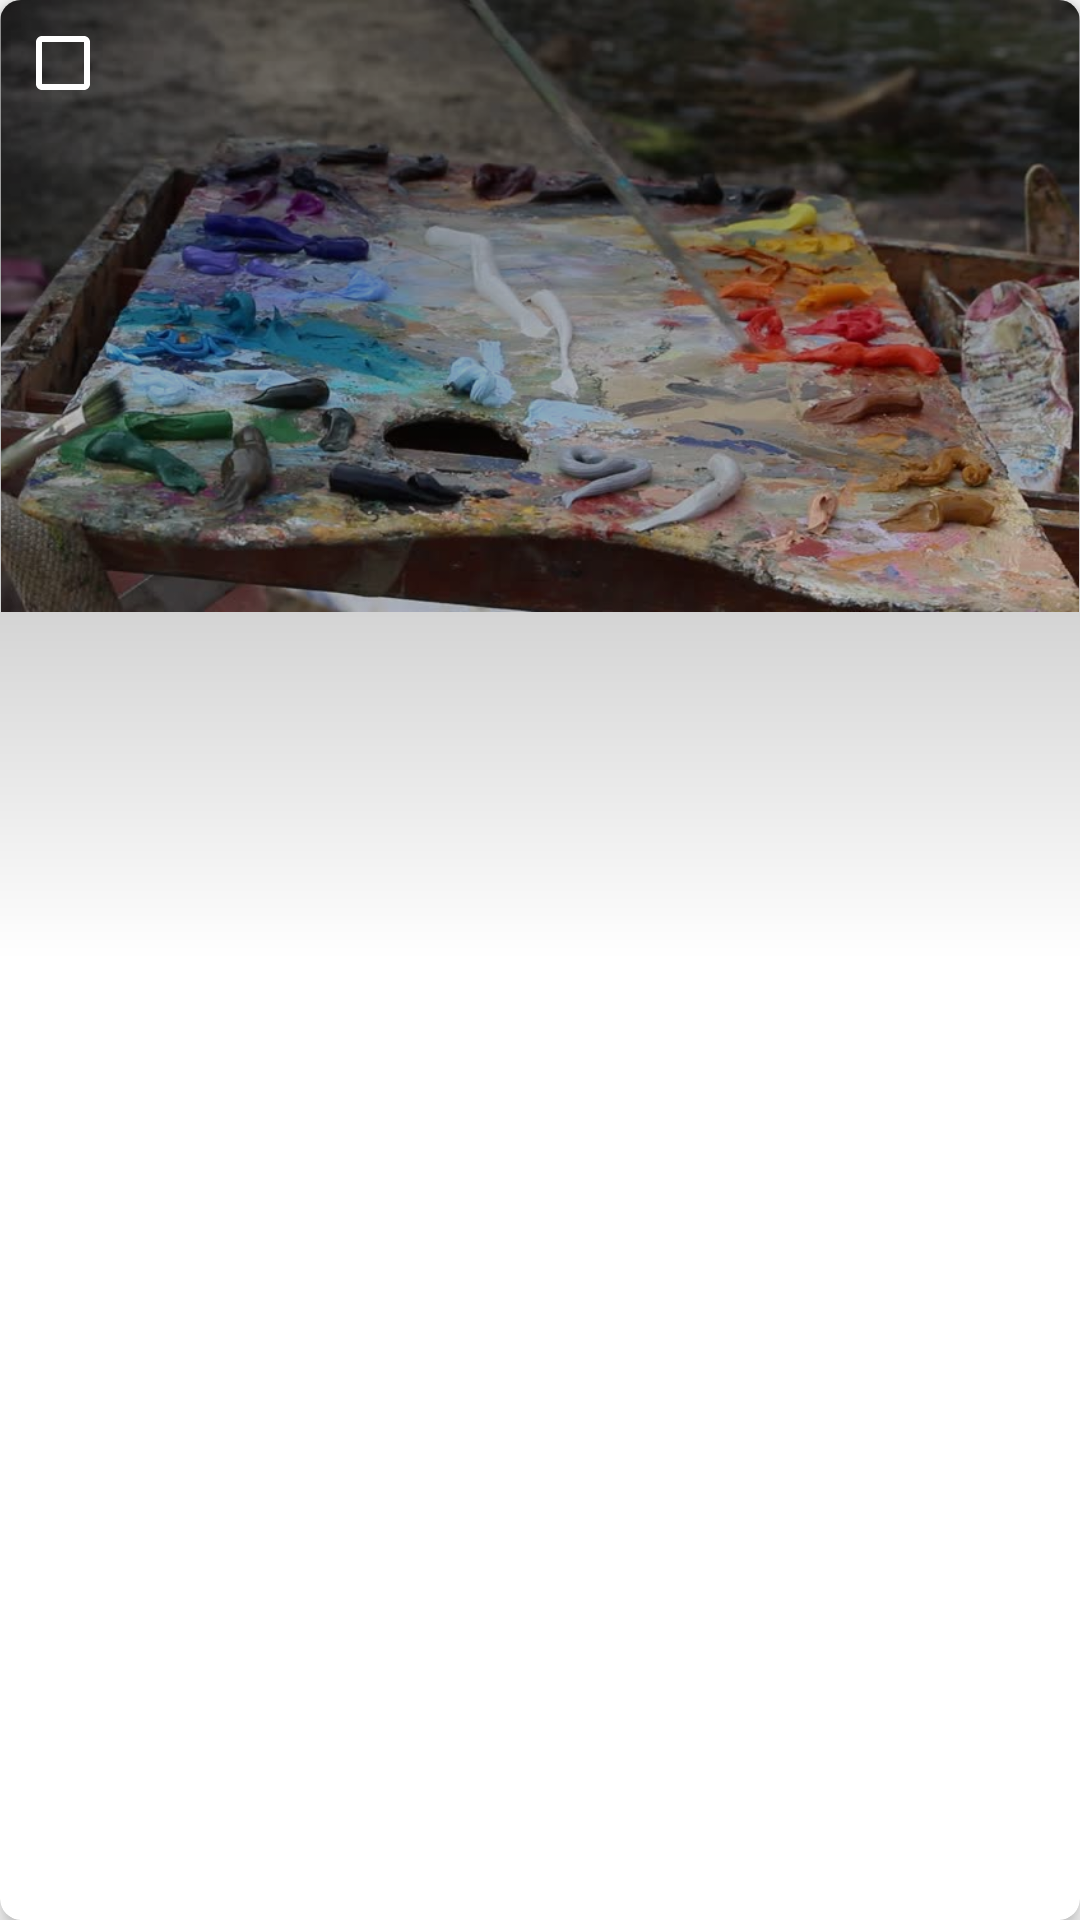

Write the Android layout XML for this screen, with the resource values it uses.
<!-- AndroidManifest.xml: application theme AppTheme -->
<!-- res/layout/cursor_item.xml -->
<?xml version="1.0" encoding="utf-8"?>
<android.support.v7.widget.CardView
    xmlns:android="http://schemas.android.com/apk/res/android"
    xmlns:app="http://schemas.android.com/apk/res-auto"
    xmlns:tools="http://schemas.android.com/tools"
    android:layout_width="wrap_content"
    android:layout_height="wrap_content"
    android:layout_margin="@dimen/cursor_item_card_margin"
    app:cardCornerRadius="@dimen/cursor_item_card_corner_radius"
    app:cardElevation="@dimen/app_bar_elevation"
    android:foreground="?attr/selectableItemBackground"
    android:clickable="true">

    <LinearLayout
        android:layout_width="match_parent"
        android:layout_height="match_parent"
        android:orientation="vertical"
        tools:ignore="UseCompoundDrawables">
        <ImageView
            android:layout_width="match_parent"
            android:layout_height="wrap_content"
            android:src="@drawable/palette"
            android:adjustViewBounds="true"
            android:id="@+id/savedBitmapPreview"
            android:contentDescription="@string/saved_palette_preview_content_desc"/>
        <TextView
            android:id="@+id/savedPaletteTitle"
            android:layout_width="match_parent"
            android:layout_height="wrap_content"
            android:gravity="center|start"
            android:layout_margin="@dimen/saved_item_name_margin"
            android:textColor="@android:color/black"
            android:textAppearance="?android:attr/textAppearanceSmall"/>
    </LinearLayout>
    <View
        android:layout_width="match_parent"
        android:layout_height="match_parent"
        android:background="@drawable/short_gradient_protective_layout"
        android:id="@+id/protectiveLayout"/>
    <android.support.v7.widget.AppCompatCheckBox
        android:layout_width="wrap_content"
        android:layout_height="wrap_content"
        android:layout_margin="@dimen/saved_item_checkbox_margin"
        android:id="@+id/deleteCheckbox"
        app:buttonTint="@android:color/white"
        />

</android.support.v7.widget.CardView>
<!-- resources referenced by this layout -->
<resources>
  <dimen name="app_bar_elevation">4dp</dimen>
  <dimen name="cursor_item_card_corner_radius">7dp</dimen>
  <dimen name="cursor_item_card_margin">10dp</dimen>
  <dimen name="saved_item_checkbox_margin">5dp</dimen>
  <dimen name="saved_item_name_margin">16dp</dimen>
  <!-- drawable palette: jpg bitmap (drawable-nodpi, 64011 bytes) -->
  <!-- drawable short_gradient_protective_layout (drawable) -->
  <shape xmlns:android="http://schemas.android.com/apk/res/android"
         android:shape="rectangle">
      <gradient
          android:angle="-90"
          android:startColor="#7000"
          android:centerColor="#0000"
          android:endColor="#0000"
          android:type="linear"
          />
  </shape>
  <string name="saved_palette_preview_content_desc">Saved palette preview</string>
  <style name="AppTheme" parent="Theme.AppCompat.Light.DarkActionBar">
          
          <item name="colorPrimary">@color/colorPrimary</item>
          <item name="colorPrimaryDark">@color/colorPrimaryDark</item>
          <item name="colorAccent">@color/colorAccent</item>
      </style>
  <color name="colorPrimary">#772f4b</color>
  <color name="colorPrimaryDark">#5f253c</color>
  <color name="colorAccent">#3f6534</color>
</resources>
